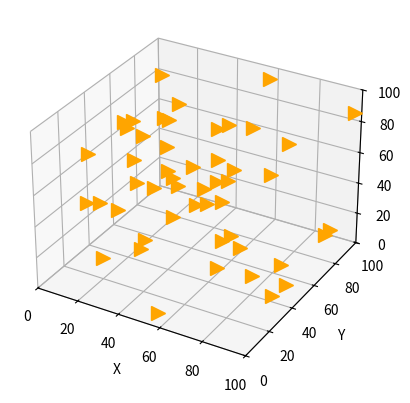

Write Python code to recreate this figure.
import numpy as np
import matplotlib.pyplot as plt
from mpl_toolkits.mplot3d import Axes3D
from matplotlib.animation import FuncAnimation
import random

fig = plt.figure()
ax = fig.add_subplot(111, projection='3d')

ax.set_xlim(0, 100)
ax.set_ylim(0, 100)
ax.set_zlim(0, 100)
ax.set_xlabel('X')
ax.set_ylabel('Y')
ax.set_zlabel('Z')

flockX = np.array([])
flockY = np.array([])
flockZ = np.array([])

flockDirectionX = np.array([])  # 1 for increasing X, -1 for decreasing X
flockDirectionY = np.array([])  # 1 for increasing Y, -1 for decreasing Y
flockDirectionZ = np.array([])  # 1 for increasing Z, -1 for decreasing Z

birds = []

# Behaviour setting
avoidDistance = 10.0
neighbor_radius = 20
alignment_strength = 0.4
separation_strength = 0.6
cohesion_strength = 0.9

max_speed = 2.0  # Similar to the first implementation

# Limit speed function
def limit_speed(velocity, max_speed):
    speed = np.linalg.norm(velocity)
    if speed > max_speed:
        velocity = (velocity / speed) * max_speed
    return velocity

# Initialize the flock
for i in range(0, 50):
    flockX = np.append(flockX, random.randint(0, 100))
    flockY = np.append(flockY, random.randint(0, 100))
    flockZ = np.append(flockZ, random.randint(0, 100))

    flockDirectionX = np.append(flockDirectionX, random.choice([-1, 1]))
    flockDirectionY = np.append(flockDirectionY, random.choice([-1, 1]))
    flockDirectionZ = np.append(flockDirectionZ, random.choice([-1, 1]))

    bird, = ax.plot([flockX[i]], [flockY[i]], [flockZ[i]], marker=">", color='orange', markersize=10)
    birds.append(bird)

# Calculate speed based on distance to boundaries
def calculate_speed(position, boundary_min, boundary_max):
    distance_to_min = position - boundary_min
    distance_to_max = boundary_max - position
    distance = min(distance_to_min, distance_to_max)
    speed = max(0.1, (distance / 40))
    return speed

# Update function for animation
def update(frame):
    global flockX, flockY, flockZ, flockDirectionX, flockDirectionY, flockDirectionZ

    for i in range(50):
        # Calculate speeds based on distance to boundaries
        speedX = calculate_speed(flockX[i], 0, 100)
        speedY = calculate_speed(flockY[i], 0, 100)
        speedZ = calculate_speed(flockZ[i], 0, 100)

        velocity = np.array([flockDirectionX[i] * speedX, flockDirectionY[i] * speedY, flockDirectionZ[i] * speedZ])
        velocity = limit_speed(velocity, max_speed)

        # Update the bird's position
        flockX[i] += velocity[0]
        flockY[i] += velocity[1]
        flockZ[i] += velocity[2]

        # Check for boundary conditions and reverse direction if needed
        if flockX[i] >= 100 or flockX[i] <= 0:
            flockDirectionX[i] *= -1  # Reverse direction in X
            flockX[i] = np.clip(flockX[i], 0, 100)  # Ensure it stays within boundaries
            flockZ[i] += random.uniform(-1, 1)  # Small Z-axis nudge to avoid sticking

        if flockY[i] >= 100 or flockY[i] <= 0:
            flockDirectionY[i] *= -1  # Reverse direction in Y
            flockY[i] = np.clip(flockY[i], 0, 100)  # Ensure it stays within boundaries
            flockZ[i] += random.uniform(-1, 1)  # Small Z-axis nudge to avoid sticking

        if flockZ[i] >= 100 or flockZ[i] <= 0:
            flockDirectionZ[i] *= -1  # Reverse direction in Z
            flockZ[i] = np.clip(flockZ[i], 0, 100)  # Ensure it stays within boundaries

        ### Separation, Alignment, and Cohesion Behaviors
        steerVector = np.array([0.0, 0.0, 0.0])
        countSeparation = 0
        avgVelocity = np.array([0.0, 0.0, 0.0])
        countAlignment = 0
        centerOfMass = np.array([0.0, 0.0, 0.0])
        countCohesion = 0

        for j in range(50):
            if j == i:
                continue  # Skip itself

            birdPosElse = np.array([flockX[j], flockY[j], flockZ[j]])
            distance = np.linalg.norm(np.array([flockX[i], flockY[i], flockZ[i]]) - birdPosElse)

            # Separation behavior
            if distance < avoidDistance:
                force = (np.array([flockX[i], flockY[i], flockZ[i]]) - birdPosElse) / distance
                steerVector += force
                countSeparation += 1

            # Alignment behavior
            if distance < neighbor_radius:
                otherSpeedX = calculate_speed(flockX[j], 0, 100)
                otherSpeedY = calculate_speed(flockY[j], 0, 100)
                otherSpeedZ = calculate_speed(flockZ[j], 0, 100)
                otherVelocity = np.array([flockDirectionX[j] * otherSpeedX, flockDirectionY[j] * otherSpeedY, flockDirectionZ[j] * otherSpeedZ])

                avgVelocity += otherVelocity
                countAlignment += 1

                # Cohesion behavior: accumulate the positions of neighbors
                centerOfMass += birdPosElse
                countCohesion += 1

        # Apply separation steering
        if countSeparation > 0:
            steerVector /= countSeparation
            steerVector = steerVector / np.linalg.norm(steerVector) * 1.2  # Normalize

        # Apply alignment steering
        if countAlignment > 0:
            avgVelocity /= countAlignment
            avgVelocity = avgVelocity / np.linalg.norm(avgVelocity)  # Normalize

            steerVectorAlignment = avgVelocity - velocity / np.linalg.norm(velocity)
            steerVectorAlignment = steerVectorAlignment * alignment_strength

        # Apply cohesion steering
        if countCohesion > 0:
            centerOfMass /= countCohesion
            cohesionVector = centerOfMass - np.array([flockX[i], flockY[i], flockZ[i]])
            cohesionVector = cohesionVector / np.linalg.norm(cohesionVector) * 0.2

            velocity += (steerVector * separation_strength +
                         steerVectorAlignment * alignment_strength +
                         cohesionVector * cohesion_strength)

            velocity = velocity / np.linalg.norm(velocity)  # Normalize after adjustment

            flockDirectionX[i], flockDirectionY[i], flockDirectionZ[i] = velocity / np.linalg.norm(velocity)

        # Update the bird's position with adjusted direction
        flockX[i] += speedX * flockDirectionX[i]
        flockY[i] += speedY * flockDirectionY[i]
        flockZ[i] += speedZ * flockDirectionZ[i]

        # Update the bird's position in the plot
        birds[i].set_data([flockX[i]], [flockY[i]])
        birds[i].set_3d_properties([flockZ[i]])

    return ax.lines

# Create the animation
ani = FuncAnimation(fig, update, frames=200, interval=20, blit=False)

# Show the plot
plt.show()
